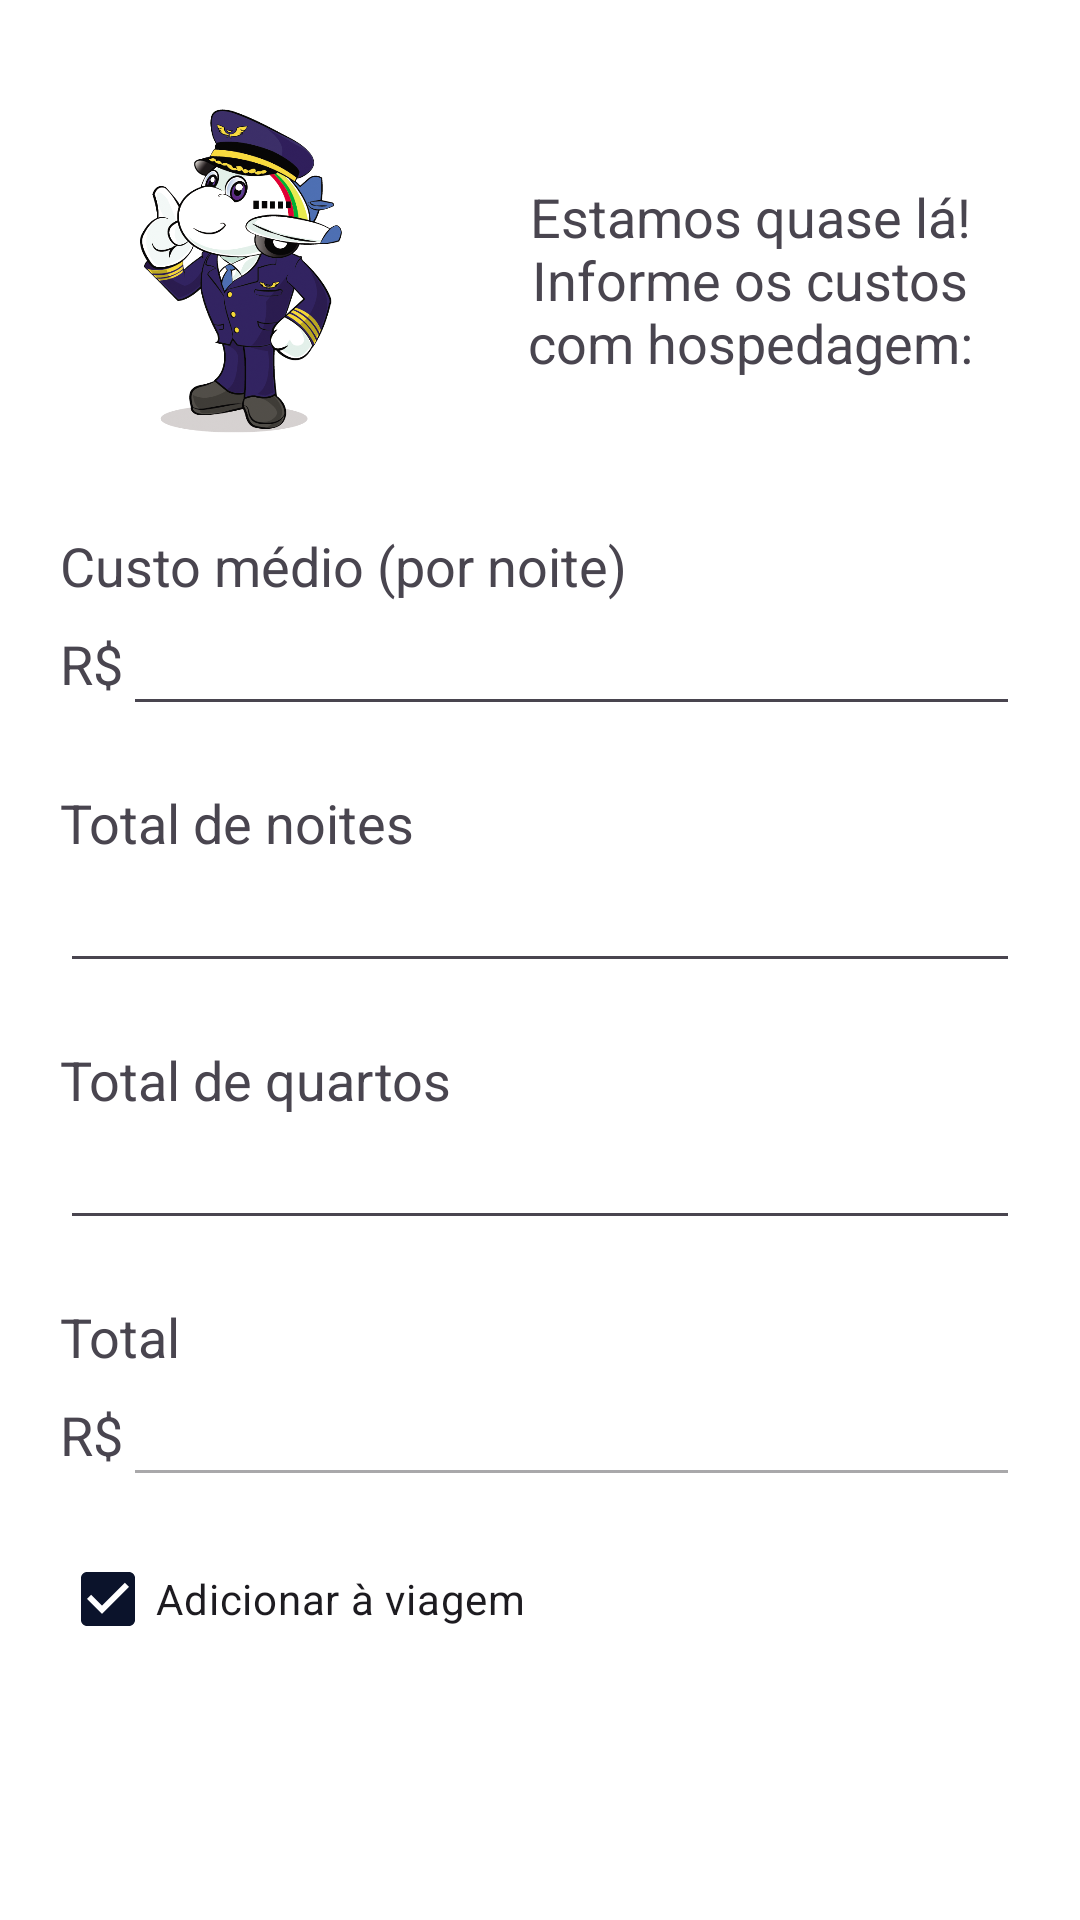

Android layout source for this screen:
<!-- AndroidManifest.xml: application theme Theme.CheapTrip -->
<!-- res/layout/cadastro_viagens_hospedagem.xml -->
<?xml version="1.0" encoding="utf-8"?>
<LinearLayout xmlns:android="http://schemas.android.com/apk/res/android"
    android:layout_width="match_parent"
    android:layout_height="match_parent"
    android:orientation="vertical"
    android:background="@color/white"
    android:animateLayoutChanges="true">

    <LinearLayout
        android:layout_width="match_parent"
        android:layout_height="match_parent"
        android:orientation="vertical">

        <LinearLayout
            android:layout_width="match_parent"
            android:layout_height="wrap_content"
            android:orientation="horizontal"
            android:weightSum="100">

            <ImageView
                android:layout_width="0dp"
                android:layout_height="match_parent"
                android:src="@drawable/aviao"
                android:layout_weight="40"
                android:layout_gravity="center"
                android:layout_marginLeft="20dp"/>

            <TextView
                android:layout_width="0dp"
                android:layout_height="wrap_content"
                android:text="@string/hospedagemNovaViagemTxt"
                android:gravity="center_horizontal"
                android:textSize="18sp"
                android:layout_marginHorizontal="20dp"
                android:layout_marginTop="60dp"
                android:layout_marginBottom="50dp"
                android:layout_weight="60"/>

        </LinearLayout>

        <LinearLayout
            android:layout_width="match_parent"
            android:layout_height="wrap_content"
            android:orientation="vertical"
            android:layout_marginHorizontal="20dp"
            android:layout_marginBottom="20dp">

            <TextView
                android:layout_width="match_parent"
                android:layout_height="wrap_content"
                android:text="@string/custoMedioNoiteTxt"
                android:textSize="18sp"/>

            <LinearLayout
                android:layout_width="match_parent"
                android:layout_height="wrap_content"
                android:orientation="horizontal">

                <TextView
                    android:layout_width="wrap_content"
                    android:layout_height="wrap_content"
                    android:textSize="18sp"
                    android:text="@string/reais"
                    android:layout_gravity="center"/>

                <EditText
                    android:id="@+id/edit_text_custo_medio_noite"
                    android:layout_width="0dp"
                    android:layout_height="wrap_content"
                    android:layout_weight="1.0"
                    android:textSize="18sp"
                    android:inputType="numberDecimal"
                    android:layout_gravity="center"
                    android:maxLength="5"/>

            </LinearLayout>

        </LinearLayout>

        <LinearLayout
            android:layout_width="match_parent"
            android:layout_height="wrap_content"
            android:orientation="vertical"
            android:layout_marginHorizontal="20dp"
            android:layout_marginBottom="20dp">

            <TextView
                android:layout_width="match_parent"
                android:layout_height="wrap_content"
                android:text="@string/totalNoitesTxt"
                android:textSize="18sp"/>

            <EditText
                android:id="@+id/edit_text_total_noites"
                android:layout_width="match_parent"
                android:layout_height="wrap_content"
                android:inputType="number"
                android:maxLength="5"/>
        </LinearLayout>

        <LinearLayout
            android:layout_width="match_parent"
            android:layout_height="wrap_content"
            android:orientation="vertical"
            android:layout_marginHorizontal="20dp"
            android:layout_marginBottom="20dp">

            <TextView
                android:layout_width="match_parent"
                android:layout_height="wrap_content"
                android:text="@string/totalQuartosTxt"
                android:textSize="18sp"/>

            <EditText
                android:id="@+id/edit_text_total_quartos"
                android:layout_width="match_parent"
                android:layout_height="wrap_content"
                android:inputType="number"
                android:maxLength="5"/>
        </LinearLayout>

        <LinearLayout
            android:layout_width="match_parent"
            android:layout_height="wrap_content"
            android:orientation="vertical"
            android:layout_marginHorizontal="20dp"
            android:layout_marginBottom="10dp">

            <TextView
                android:layout_width="match_parent"
                android:layout_height="wrap_content"
                android:text="@string/total"
                android:textSize="18sp"/>

            <LinearLayout
                android:layout_width="match_parent"
                android:layout_height="wrap_content"
                android:orientation="horizontal">

                <TextView
                    android:layout_width="wrap_content"
                    android:layout_height="wrap_content"
                    android:textSize="18sp"
                    android:text="@string/reais"
                    android:layout_gravity="center"/>

                <EditText
                    android:id="@+id/edit_text_total_hospedagem"
                    android:layout_width="0dp"
                    android:layout_height="wrap_content"
                    android:layout_weight="1.0"
                    android:textSize="18sp"
                    android:inputType="numberDecimal"
                    android:layout_gravity="center"
                    android:enabled="false"/>

            </LinearLayout>

        </LinearLayout>

        <CheckBox
            android:id="@+id/check_hospedagem"
            android:layout_width="match_parent"
            android:layout_height="wrap_content"
            android:text="@string/adicionarViagem"
            android:layout_marginHorizontal="20dp"
            android:checked="true"/>

    </LinearLayout>

</LinearLayout>
<!-- resources referenced by this layout -->
<resources>
  <color name="white">#FFFFFF</color>
  <!-- drawable aviao: png bitmap (drawable, 187358 bytes) -->
  <string name="adicionarViagem">Adicionar à viagem</string>
  <string name="custoMedioNoiteTxt">Custo médio (por noite)</string>
  <string name="hospedagemNovaViagemTxt">Estamos quase lá! Informe os custos com hospedagem:</string>
  <string name="reais">R$</string>
  <string name="total">Total</string>
  <string name="totalNoitesTxt">Total de noites</string>
  <string name="totalQuartosTxt">Total de quartos</string>
  <style name="Theme.CheapTrip" parent="Base.Theme.CheapTrip">
  
      </style>
  <style name="Base.Theme.CheapTrip" parent="Theme.Material3.Light.NoActionBar">
          <item name="android:forceDarkAllowed" tools:targetApi="q">false</item>
  
          <item name="colorPrimary">@color/azulEscuro</item>
          <item name="colorOnPrimary">@color/black</item>
  
          <item name="colorSecondary">@color/azulClaro</item>
          <item name="colorOnSecondary">@color/black</item>
  
          <item name="colorPrimaryContainer">@color/azulClaro</item>
          <item name="colorOnPrimaryContainer">@color/black</item>
  
          <item name="colorSecondaryContainer">@color/azulClaro</item>
      </style>
  <color name="azulEscuro">#0B132B</color>
  <color name="black">#FF000000</color>
  <color name="azulClaro">#5BC0BE</color>
</resources>
